Image classification data set "data_v2" (MikuFg/RTL-SDR_core on GitHub). Class labels (4): airplane, bird, drone, helicopter.

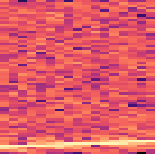
Label: airplane

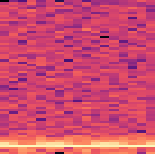
Label: bird

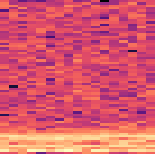
Label: drone

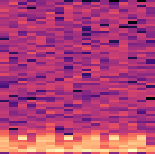
Label: helicopter

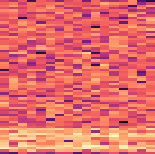
Label: drone

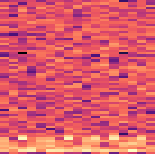
Label: helicopter
